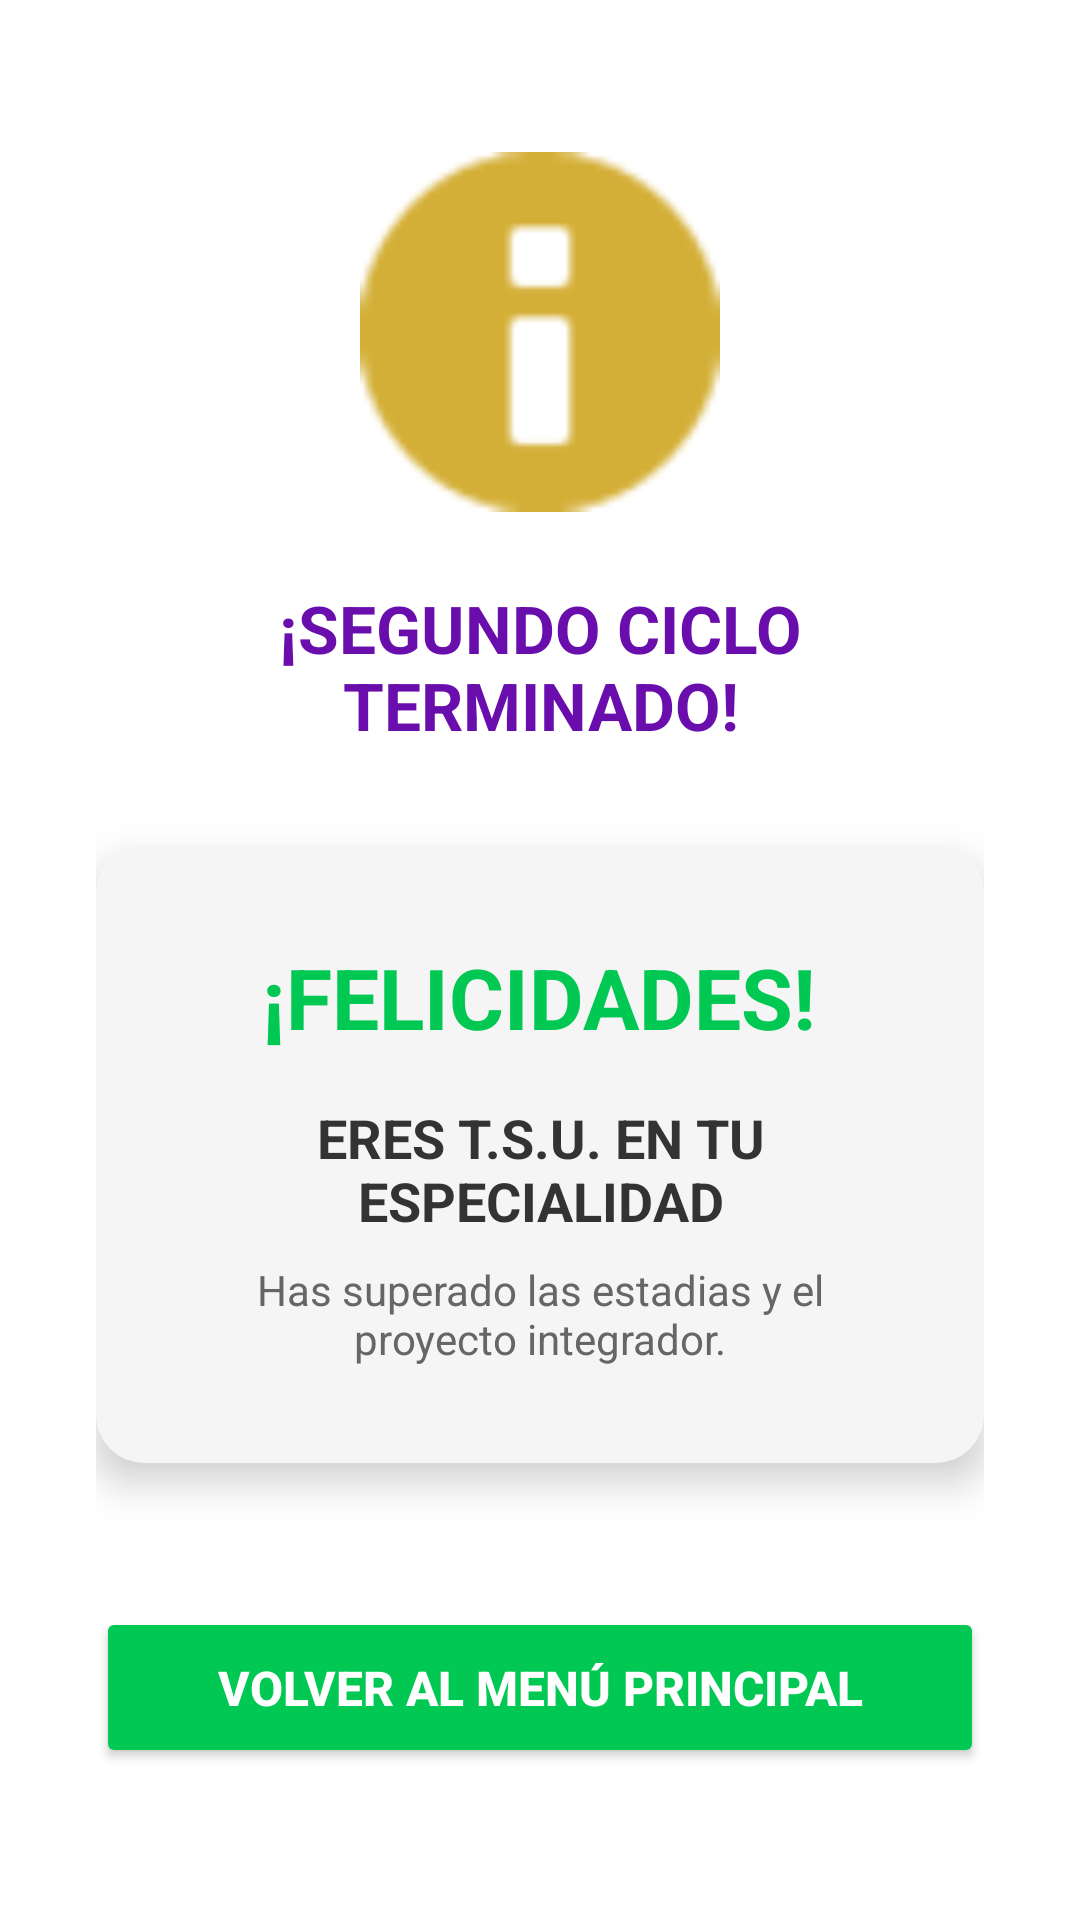

Write the Android layout XML for this screen, with the resource values it uses.
<!-- AndroidManifest.xml: application theme Theme.CodigoZero -->
<!-- res/layout/activity_resumen_dos.xml -->
<?xml version="1.0" encoding="utf-8"?>
<LinearLayout xmlns:android="http://schemas.android.com/apk/res/android"
    xmlns:app="http://schemas.android.com/apk/res-auto"
    android:layout_width="match_parent"
    android:layout_height="match_parent"
    android:background="#FFFFFF"
    android:gravity="center"
    android:orientation="vertical"
    android:padding="32dp">

    <ImageView
        android:layout_width="120dp"
        android:layout_height="120dp"
        android:src="@android:drawable/ic_dialog_info"
        app:tint="#D4AF37"
        android:layout_marginBottom="24dp"/>

    <TextView
        android:layout_width="wrap_content"
        android:layout_height="wrap_content"
        android:text="¡SEGUNDO CICLO TERMINADO!"
        android:textColor="#6A0DAD"
        android:textSize="22sp"
        android:textAlignment="center"
        android:textStyle="bold" />

    <androidx.cardview.widget.CardView
        android:layout_width="match_parent"
        android:layout_height="wrap_content"
        android:layout_marginTop="32dp"
        app:cardBackgroundColor="#F5F5F5"
        app:cardCornerRadius="16dp"
        app:cardElevation="8dp">

        <LinearLayout
            android:layout_width="match_parent"
            android:layout_height="wrap_content"
            android:gravity="center"
            android:orientation="vertical"
            android:padding="32dp">

            <TextView
                android:layout_width="wrap_content"
                android:layout_height="wrap_content"
                android:text="¡FELICIDADES!"
                android:textColor="#00C853"
                android:textSize="28sp"
                android:textStyle="bold" />

            <TextView
                android:id="@+id/tvTituloTSU"
                android:layout_width="wrap_content"
                android:layout_height="wrap_content"
                android:layout_marginTop="16dp"
                android:text="ERES T.S.U. EN TU ESPECIALIDAD"
                android:textAlignment="center"
                android:textColor="#333333"
                android:textSize="18sp"
                android:textStyle="bold" />

            <TextView
                android:layout_width="wrap_content"
                android:layout_height="wrap_content"
                android:layout_marginTop="8dp"
                android:text="Has superado las estadias y el proyecto integrador."
                android:textAlignment="center"
                android:textColor="#666666"
                android:textSize="14sp" />
        </LinearLayout>
    </androidx.cardview.widget.CardView>

    <Button
        android:id="@+id/btnVolverMenuTSU"
        android:layout_width="match_parent"
        android:layout_height="wrap_content"
        android:layout_marginTop="48dp"
        android:backgroundTint="#00C853"
        android:padding="16dp"
        android:text="VOLVER AL MENÚ PRINCIPAL"
        android:textColor="#FFFFFF"
        android:textSize="16sp"
        android:textStyle="bold" />

</LinearLayout>
<!-- resources referenced by this layout -->
<resources>
  <style name="Theme.CodigoZero" parent="Base.Theme.CodigoZero" />
  <style name="Base.Theme.CodigoZero" parent="Theme.Material3.DayNight.NoActionBar">
          
          
      </style>
</resources>
